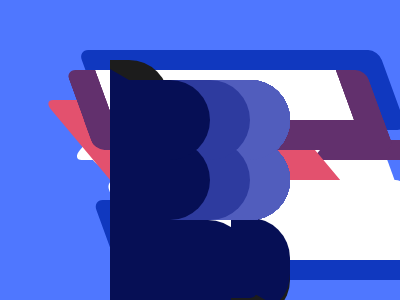

Write the HTML and CSS that draws this image.

<!DOCTYPE html>
<html lang="ja">

<head>
    <meta charset="UTF-8">
    <meta http-equiv="X-UA-Compatible" content="IE=edge">
    <meta name="viewport" content="width=device-width, initial-scale=1.0">
    <title>CSS Battle Solutions</title>
</head>

<body>

    <!-- Please refer to ... -->

    <!--#125. Root Learn-->

    <div></div>
    <div></div>
    <div></div>
    <div></div>
    <div></div>
    <div></div>
    <div></div>
    <style>

    body {
        background-color: #EFF2F1;
        position: relative;
    }

    div {
        position: absolute;
    }

    div:nth-of-type(1) {
        top: 52px;
        left: 122px;
        width: 40px;
        height: 180px;
        background-color: #1C1C1C;
    }

    div:nth-of-type(2) {
        top: 141px;
        left: 197px;
        width: 46px;
        height: 91px;
        transform: skew(30deg);
        background-color: #1C1C1C;
    }

    div:nth-of-type(3) {
        top: 52px;
        left: 162px;
        width: 90px;
        height: 90px;
        background-color: #1C1C1C;
        border-radius: 0 45px 45px 0;
    }

    div:nth-of-type(4) {
        top: 67px;
        left: 162px;
        width: 50px;
        height: 60px;
        background-color: #EFF2F1;
        border-radius: 0 45px 45px 0;
    }

    div:nth-of-type(5) {
        top: 212px;
        left: 102px;
        width: 42px;
        border-right: 19px solid transparent;
        border-left: 19px solid transparent;
        border-bottom: 11px solid #1C1C1C;
        box-shadow: 0 9px #1C1C1C;
    }

    div:nth-of-type(6) {
        top: 210px;
        left: 223px;
        width: 31px;
        border-right: 28px solid transparent;
        border-bottom: 16px solid #1C1C1C;
        box-shadow: 0 6px #1C1C1C;
    }

    div:nth-of-type(7) {
        top: 61px;
        left: 102px;
        width: 40px;
        border-left: 19px solid transparent;
        border-top: 11px solid #1C1C1C;
        box-shadow: 0 -9px #1C1C1C;
    }
    </style>

    <!-------------------------------->

    <!--#126. Letter A-->

    <div></div>
    <div></div>
    <div></div>
    <div></div>

    <style>
    body {
        background-color: #62306D;
        position: relative;
    }

    div {
        position: absolute;
    }

    div:nth-of-type(1),
    div:nth-of-type(2) {
        top: 72px;
        width: 42px;
        height: 140px;
    }

    div:nth-of-type(1) {
        left: 141px;
        transform: skew(-20deg);
        background-color: #FEF9CA;
    }

    div:nth-of-type(2) {
        left: 201px;
        transform: skew(20deg);
        background-color: #C5B732;
        z-index: -1;
    }

    div:nth-of-type(3),
    div:nth-of-type(4) {
        top: 162px;
        width: 52px;
        height: 50px;
    }

    div:nth-of-type(3) {
        left: 142px;
        transform: skew(-40deg);
        background-color: #E38F66;
    }

    div:nth-of-type(4) {
        left: 190px;
        transform: skew(40deg);
        background-color: #AA445F;
        z-index: -1;
    }
</style>
    <!-------------------------------->

    <!--#127. Letter I-->

    <div></div>
    <div></div>
    <div></div>
    <div></div>

    <style>
    body {
        background-color: #E3516E;
        position: relative;
    }

    div {
        position: absolute;
    }

    div:nth-of-type(1) {
        top: 62px;
        left: 142px;
        width: 100px;
        height: 30px;
        background-color: #FADE8B;
        border-radius: 20px;
        box-shadow: 0 130px #FADE8B;
    }

    div:nth-of-type(2) {
        top: 62px;
        left: 252px;
        width: 30px;
        height: 30px;
        background-color: #FADE8B;
        border-radius: 50%;
        box-shadow: -150px 130px #FADE8B;
    }

    div:nth-of-type(3),
    div:nth-of-type(4),
    div:nth-of-type(5) {
        width: 100px;
        height: 100px;
    }

    div:nth-of-type(3) {
        top: 92px;
        left: 142px;
        background-color: #FADE8B;
    }

    div:nth-of-type(4) {
        top: 92px;
        left: 77px;
        border-radius: 10px;
        background-color: #E3516E;
        box-shadow: 130px 0 #E3516E;
    }
    </style>

    <!-------------------------------->

    <!--#128. Letter N-->

    <div></div>
    <div></div>
    <div></div>

    <style>
    body {
        background-color: #998235;
    }

    div {
        position: absolute;
    }

    div:nth-of-type(1) {
        top: 70px;
        left: 177.5px;
        transform: skew(20deg);
        width: 43px;
        height: 160px;
        background-color: #FCBE5C;
    }

    div:nth-of-type(2),
    div:nth-of-type(3) {
        width: 40px;
        height: 250px;
        background-color: #0B2429;
    }

    div:nth-of-type(2) {
        top: 70px;
        left: 135px;
    }

    div:nth-of-type(3) {
        top: -20px;
        left: 225px;
        z-index: -1;
    }
    </style>

    <!-------------------------------->

    <!--#129. Letter B-->

    <div></div>

    <style>
    body {
        background-color: #6592CF;
        position: relative;
    }

    div {
        position: absolute;
        top: 72px;
        left: 102px;
        width: 100px;
        height: 80px;
        background-color: #060F55;
        border-radius: 0 40px 40px 0;
        box-shadow: 0 60px #060F55,
                    40px 0 #2E3B9F,
                    40px 60px #2E3B9F,
                    80px 0 #515DBD,
                    80px 60px #515DBD;
    }
    </style>

    <!-------------------------------->

    <!--#130. Letter O-->

    <div></div>
    <div></div>

    <style>
    body {
        background-color: #926927;
        position:relative;
    }

    div {
        position: absolute;
    }

    div:nth-of-type(1),
    div:nth-of-type(2) {
        width: 60px;
        height: 120px;
        border-radius: 30px;
    }

    div:nth-of-type(1) {
        top: 62px;
        left: 152px;
        border: 20px solid #FFFFFF;
    }

    div:nth-of-type(2) {
        top: 62px;
        left: 132px;
        border: 20px solid #6D480A;
        z-index: -1;
    }
    </style>
    
    <!-------------------------------->

    <!--#131. Letter W-->

    <div></div>
    <div></div>
    <div></div>

    <style>
    body {
        background-color: #E38F66;
        position: relative;
    }

    div {
        position: absolute;
    }

    div:nth-of-type(1),
    div:nth-of-type(2) {
        top: 92px;
        width: 60px;
        height: 100px;
        border-radius: 0 0 100px 100px;
    }

    div:nth-of-type(1) {
        left: 87px;
        border: 30px solid #62306D;
        border-top: 0;
    }

    div:nth-of-type(2) {
        left: 176.5px;
        border: 30px solid #FFFBDA;
        border-top: 0;
        z-index: -1;
    }

    div:nth-of-type(3) {
        top: 62px;
        left: 87px;
        width: 30px;
        height: 60px;
        border-radius: 15px 15px 0 0;
        background-color: #62306D;
        box-shadow: 90px 0 #62306D,
                    180px 0 #FFFBDA;
    }
    </style>

    <!-------------------------------->

    <!--#132. Letter S-->

    <div></div>
    <div></div>
    <div></div>

    <style>
    body {
        background-color: #4F77FF;
        position: relative;
    }

    div {
        position: absolute;
    }

    div:nth-of-type(1) {
        top: 62px;
        left: 72px;
        width: 240px;
        height: 50px;
        background-color: #FFFFFF;
        border-radius: 10px;
        box-shadow: 20px -20px #1038BF,
                    0 110px #FFFFFF,
                    -20px 130px #1038BF;
    }

    div:nth-of-type(2) {
        top: 92px;
        left: 72px;
        width: 20px;
        height: 50px;
        background-color: #FFFFFF;
        box-shadow: 220px 50px #FFFFFF;
    }

    div:nth-of-type(3) {
        top: 132px;
        left: 72px;
        width: 240px;
        height: 20px;
        background-color: #FFFFFF;
        border-radius: 0 10px;
    }
    </style>
    
    <!-------------------------------->
</body>

</html>